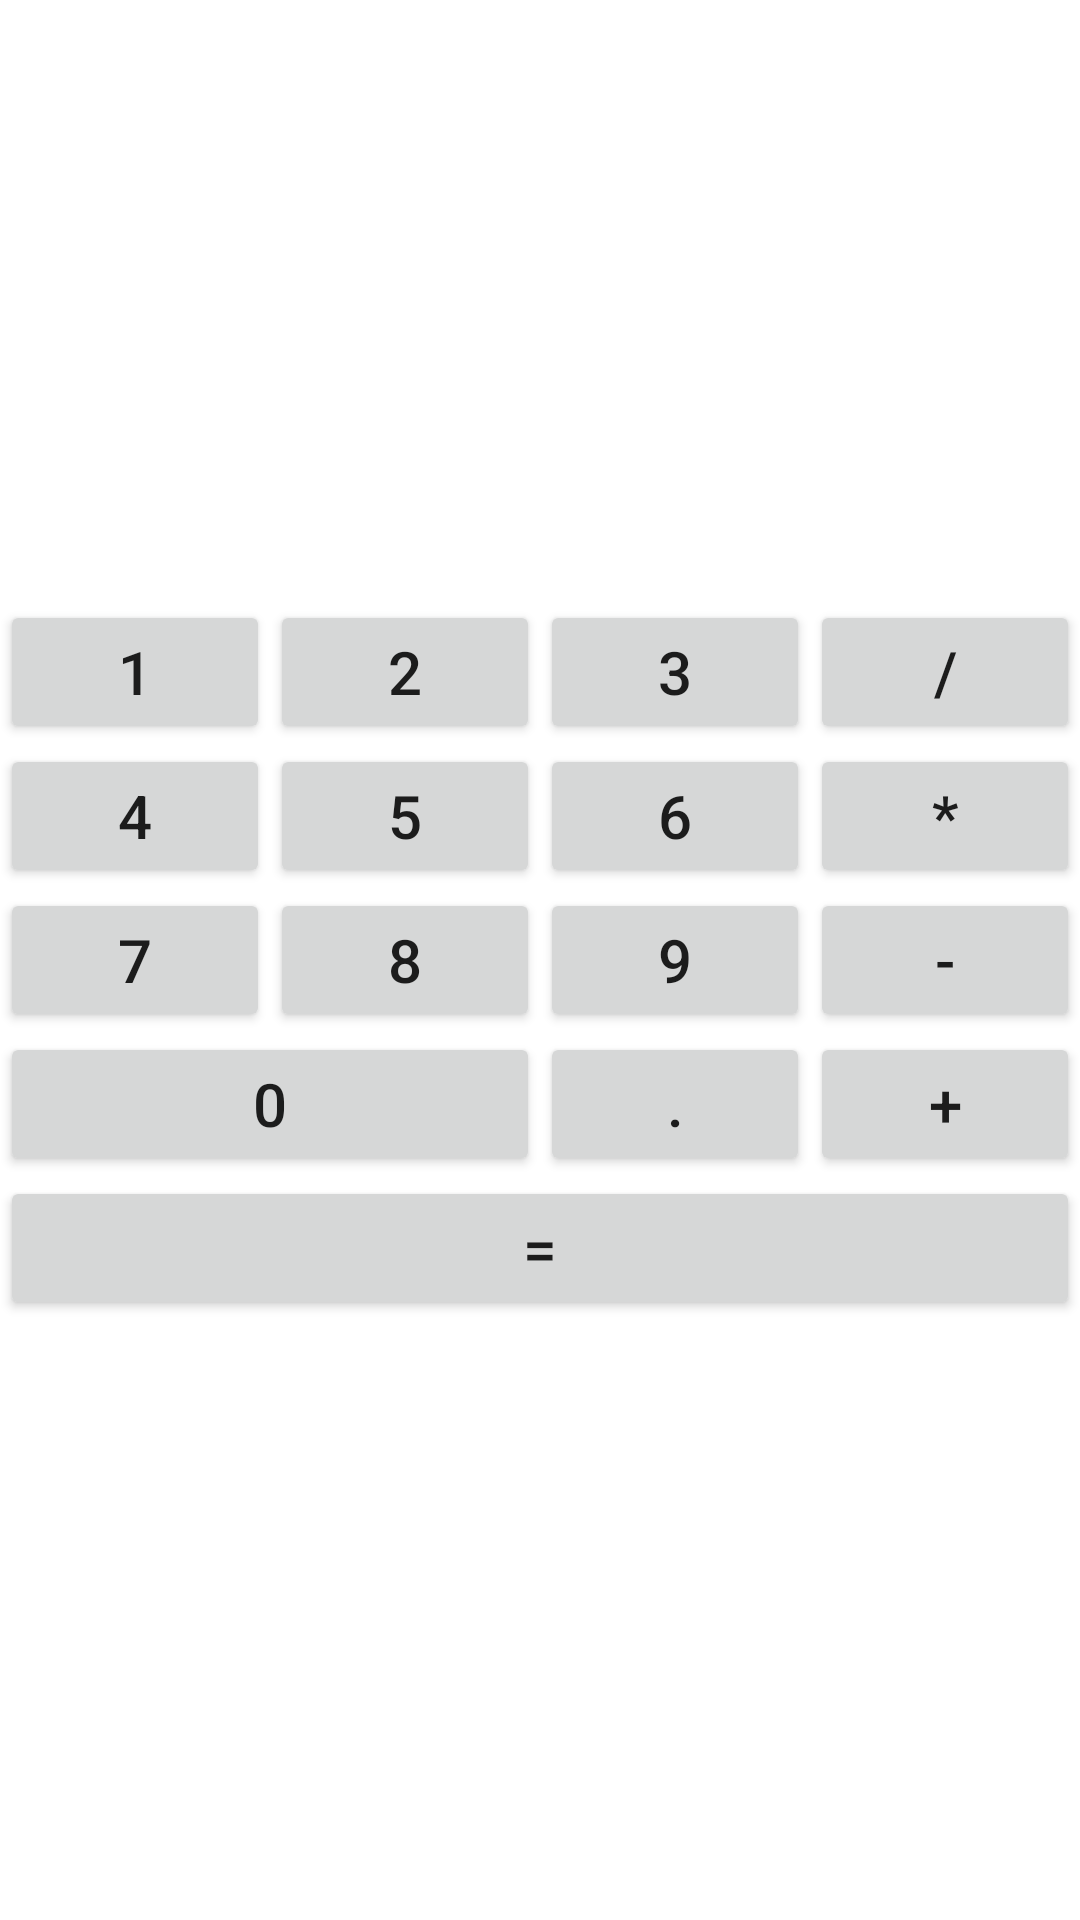

Android layout source for this screen:
<!-- AndroidManifest.xml: application theme Theme.HomeWorkGB -->
<!-- res/layout/activity_main.xml -->
<?xml version="1.0" encoding="utf-8"?>
<FrameLayout xmlns:android="http://schemas.android.com/apk/res/android"
    xmlns:app="http://schemas.android.com/apk/res-auto"
    xmlns:tools="http://schemas.android.com/tools"
    android:layout_width="match_parent"
    android:layout_height="match_parent"
    tools:context=".MainActivity">

    <include
        layout="@layout/activity_main_linear"
        android:layout_width="match_parent"
        android:layout_height="match_parent" />




</FrameLayout>
<!-- res/layout/activity_main_linear.xml (included above) -->
<?xml version="1.0" encoding="utf-8"?>
<LinearLayout xmlns:android="http://schemas.android.com/apk/res/android"
    android:orientation="vertical"
    android:layout_width="match_parent"
    android:layout_height="match_parent">
    <Space
        android:layout_width="match_parent"
        android:layout_height="wrap_content"
        android:layout_weight="1"/>
    <LinearLayout
        android:layout_width="match_parent"
        android:layout_height="wrap_content"
        android:orientation="horizontal">

        <Button
            android:id="@+id/button_1"
            android:layout_width="0dp"
            android:layout_height="wrap_content"
            android:layout_weight="1"
            android:text="@string/_1"
            android:textSize="@dimen/button_text_size" />

        <Button
            android:id="@+id/button_2"
            android:layout_width="0dp"
            android:layout_height="wrap_content"
            android:layout_weight="1"
            android:text="@string/_2"
            android:textSize="@dimen/button_text_size" />

        <Button
            android:id="@+id/button_3"
            android:layout_width="0dp"
            android:layout_height="wrap_content"
            android:layout_weight="1"
            android:text="@string/_3"
            android:textSize="@dimen/button_text_size" />
        <Button
            android:id="@+id/button_div"
            android:layout_width="0dp"
            android:layout_height="wrap_content"
            android:layout_weight="1"
            android:text="@string/_div"
            android:textSize="@dimen/button_text_size" />
    </LinearLayout>
    <LinearLayout
        android:layout_width="match_parent"
        android:layout_height="wrap_content"
        android:orientation="horizontal">

        <Button
            android:id="@+id/button_4"
            android:layout_width="0dp"
            android:layout_height="wrap_content"
            android:layout_weight="1"
            android:text="@string/_4"
            android:textSize="@dimen/button_text_size" />

        <Button
            android:id="@+id/button_5"
            android:layout_width="0dp"
            android:layout_height="wrap_content"
            android:layout_weight="1"
            android:text="@string/_5"
            android:textSize="@dimen/button_text_size" />

        <Button
            android:id="@+id/button_6"
            android:layout_width="0dp"
            android:layout_height="wrap_content"
            android:layout_weight="1"
            android:text="@string/_6"
            android:textSize="@dimen/button_text_size" />
        <Button
            android:id="@+id/button_mult"
            android:layout_width="0dp"
            android:layout_height="wrap_content"
            android:layout_weight="1"
            android:text="@string/_mult"
            android:textSize="@dimen/button_text_size" />
    </LinearLayout>
    <LinearLayout
        android:layout_width="match_parent"
        android:layout_height="wrap_content"
        android:orientation="horizontal">

        <Button
            android:id="@+id/button_7"
            android:layout_width="0dp"
            android:layout_height="wrap_content"
            android:layout_weight="1"
            android:text="@string/_7"
            android:textSize="@dimen/button_text_size" />

        <Button
            android:id="@+id/button_8"
            android:layout_width="0dp"
            android:layout_height="wrap_content"
            android:layout_weight="1"
            android:text="@string/_8"
            android:textSize="@dimen/button_text_size" />

        <Button
            android:id="@+id/button_9"
            android:layout_width="0dp"
            android:layout_height="wrap_content"
            android:layout_weight="1"
            android:text="@string/_9"
            android:textSize="@dimen/button_text_size" />
        <Button
            android:id="@+id/button_differ"
            android:layout_width="0dp"
            android:layout_height="wrap_content"
            android:layout_weight="1"
            android:text="@string/_diff"
            android:textSize="@dimen/button_text_size" />
    </LinearLayout>
    <LinearLayout
        android:layout_width="match_parent"
        android:layout_height="wrap_content"
        android:orientation="horizontal">

        <Button
            android:id="@+id/button_0"
            android:layout_width="0dp"
            android:layout_height="wrap_content"
            android:layout_weight="2"
            android:text="@string/_0"
            android:textSize="@dimen/button_text_size" />

        <Button
            android:id="@+id/button_point"
            android:layout_width="0dp"
            android:layout_height="wrap_content"
            android:layout_weight="1"
            android:text="@string/_point"
            android:textSize="@dimen/button_text_size" />
        <Button
            android:id="@+id/button_sum"
            android:layout_width="0dp"
            android:layout_height="wrap_content"
            android:layout_weight="1"
            android:text="@string/_sum"
            android:textSize="@dimen/button_text_size" />
    </LinearLayout>
    <LinearLayout
        android:layout_width="match_parent"
        android:layout_height="wrap_content"
        android:orientation="horizontal">

        <Button
            android:id="@+id/button_res"
            android:layout_width="0dp"
            android:layout_height="wrap_content"
            android:layout_weight="2"
            android:text="@string/_res"
            android:textSize="@dimen/button_text_size" />


    </LinearLayout>
    <Space
        android:layout_width="match_parent"
        android:layout_height="wrap_content"
        android:layout_weight="1" />


</LinearLayout>
<!-- resources referenced by this layout -->
<resources>
  <dimen name="button_text_size">20dp</dimen>
  <string name="_0">0</string>
  <string name="_1">1</string>
  <string name="_2">2</string>
  <string name="_3">3</string>
  <string name="_4">4</string>
  <string name="_5">5</string>
  <string name="_6">6</string>
  <string name="_7">7</string>
  <string name="_8">8</string>
  <string name="_9">9</string>
  <string name="_diff">-</string>
  <string name="_div">/</string>
  <string name="_mult">*</string>
  <string name="_point">.</string>
  <string name="_res">=</string>
  <string name="_sum">+</string>
  <style name="Theme.HomeWorkGB" parent="Theme.MaterialComponents.DayNight.DarkActionBar">
          
          <item name="colorPrimary">@color/purple_500</item>
          <item name="colorPrimaryVariant">@color/purple_700</item>
          <item name="colorOnPrimary">@color/white</item>
          
          <item name="colorSecondary">@color/teal_200</item>
          <item name="colorSecondaryVariant">@color/teal_700</item>
          <item name="colorOnSecondary">@color/black</item>
          
          <item name="android:statusBarColor" tools:targetApi="l">?attr/colorPrimaryVariant</item>
          
      </style>
  <!-- not gathered from this repository: default colours our renderer supplied (Android Studio template values) -->
  <color name="purple_500">#FF6200EE</color>
  <color name="purple_700">#FF3700B3</color>
  <color name="teal_200">#FF03DAC5</color>
  <color name="teal_700">#FF018786</color>
  <color name="black">#FF000000</color>
  <color name="white">#FFFFFFFF</color>
</resources>
